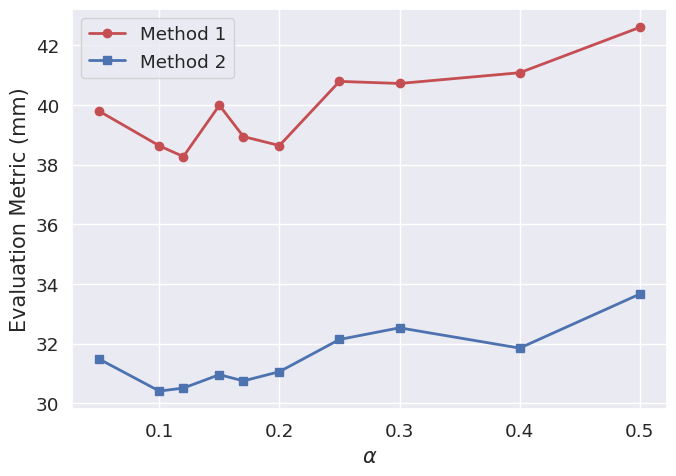
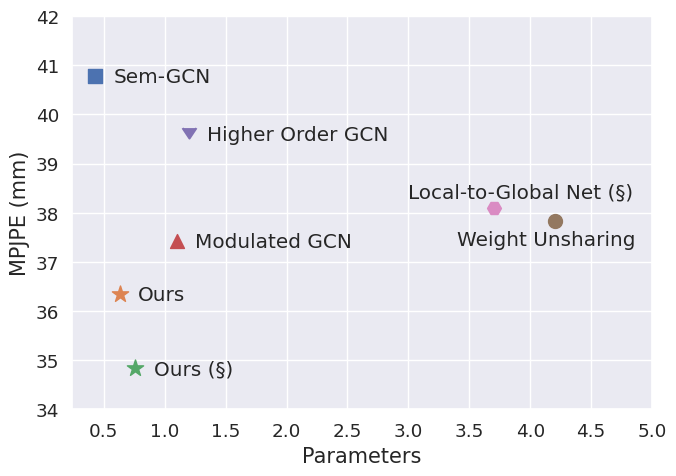

These figures' Python source, in order:
import matplotlib.pyplot as plt
import seaborn as sns
import numpy as np

"""Plots a graph for two methods and point chart to compare many methods."""

sns.set()
sns.set(font_scale=1.2)
plt.rcParams['figure.figsize'] = (7,5)
from matplotlib import rcParams
rcParams.update({'figure.autolayout': True})
#plt.rcParams['font.family'] = 'Times New Roman'
rcParams['pdf.fonttype'] = 42
rcParams['ps.fonttype'] = 42
np.random.seed(1)

# Plot graph
fig = plt.figure()
alpha = [0.05, 0.1, 0.12, 0.15, 0.17, 0.2, 0.25, 0.3, 0.4, 0.5]
MPJPE = [39.79, 38.63, 38.27, 39.99, 38.94, 38.64, 40.79, 40.72, 41.08, 42.60]
PAMPJPE = [31.48, 30.41, 30.51, 30.96, 30.75, 31.06, 32.14, 32.53, 31.85, 33.66]
plt.plot(alpha, MPJPE, 'ro-', label='Method 1', lw=2)
plt.plot(alpha, PAMPJPE, 'bs-', label='Method 2', lw=2)
plt.legend(loc='best')
plt.xlabel(r'$\alpha$', fontsize=15)
plt.ylabel(r'Evaluation Metric (mm)', fontsize=15)
plt.savefig('./graph.pdf', format='PDF', dpi=300, bbox_inches='tight')


# Plot point chart to compare methods
fig = plt.figure()
x = np.array([0.43, .63, 0.76, 1.1, 1.2, 4.2, 3.7])
y = np.array([40.78,36.34,34.83, 37.43,39.52,37.83, 38.1])
n = ['Sem-GCN','Ours','Ours (§)','Modulated GCN','Higher Order GCN','Weight Unsharing','Local-to-Global Net (§)']
colors = np.random.rand(7)

#plt.scatter(x, y, c=colors)
#plt.legend(loc='best')
plt.xlabel(r'Parameters', fontsize=15)
plt.ylabel(r'MPJPE (mm)', fontsize=15)

plt.annotate(n[0], (x[0]+.15,y[0]-.12))
plt.annotate(n[1], (x[1]+.15, y[1]-.12))
plt.annotate(n[2], (x[2]+.15, y[2]-.12))
plt.annotate(n[3], (x[3]+.15, y[3]-.13))
plt.annotate(n[4], (x[4]+.15, y[4]-.04))
plt.annotate(n[5], (x[5]-.8,y[5]-.5))
plt.annotate(n[6], (x[6]-.7,y[6]+.2))

plt.scatter(x = x[0],y=y[0], marker='s',s = 100)
plt.scatter(x = x[1],y=y[1], marker='*',s=150)
plt.scatter(x = x[2],y=y[2], marker='*',s=150)
plt.scatter(x = x[3],y=y[3], marker='^',s=100)
plt.scatter(x = x[4],y=y[4], marker=7,s=100)
plt.scatter(x = x[5],y=y[5], marker='o',s=100)
plt.scatter(x = x[6],y=y[6], marker='H',s=100)

ax = plt.gca()
#ax.set_xlim(xmax=5.0)
#ax.set_xlim([0,5.0])
ax.set_ylim([34, 42])

x_labels = [.5,1.0,1.5,2.0,2.5,3.0,3.5,4.0,4.5,5.0]
x_ticks = [.5,1.0,1.5,2.0,2.5,3.0,3.5,4.0,4.5,5.0]

#add x-axis values to plot
plt.xticks(ticks=x_ticks, labels=x_labels)

#plt.show()
plt.savefig('./pointplot.pdf', format='PDF', dpi=300, bbox_inches='tight')